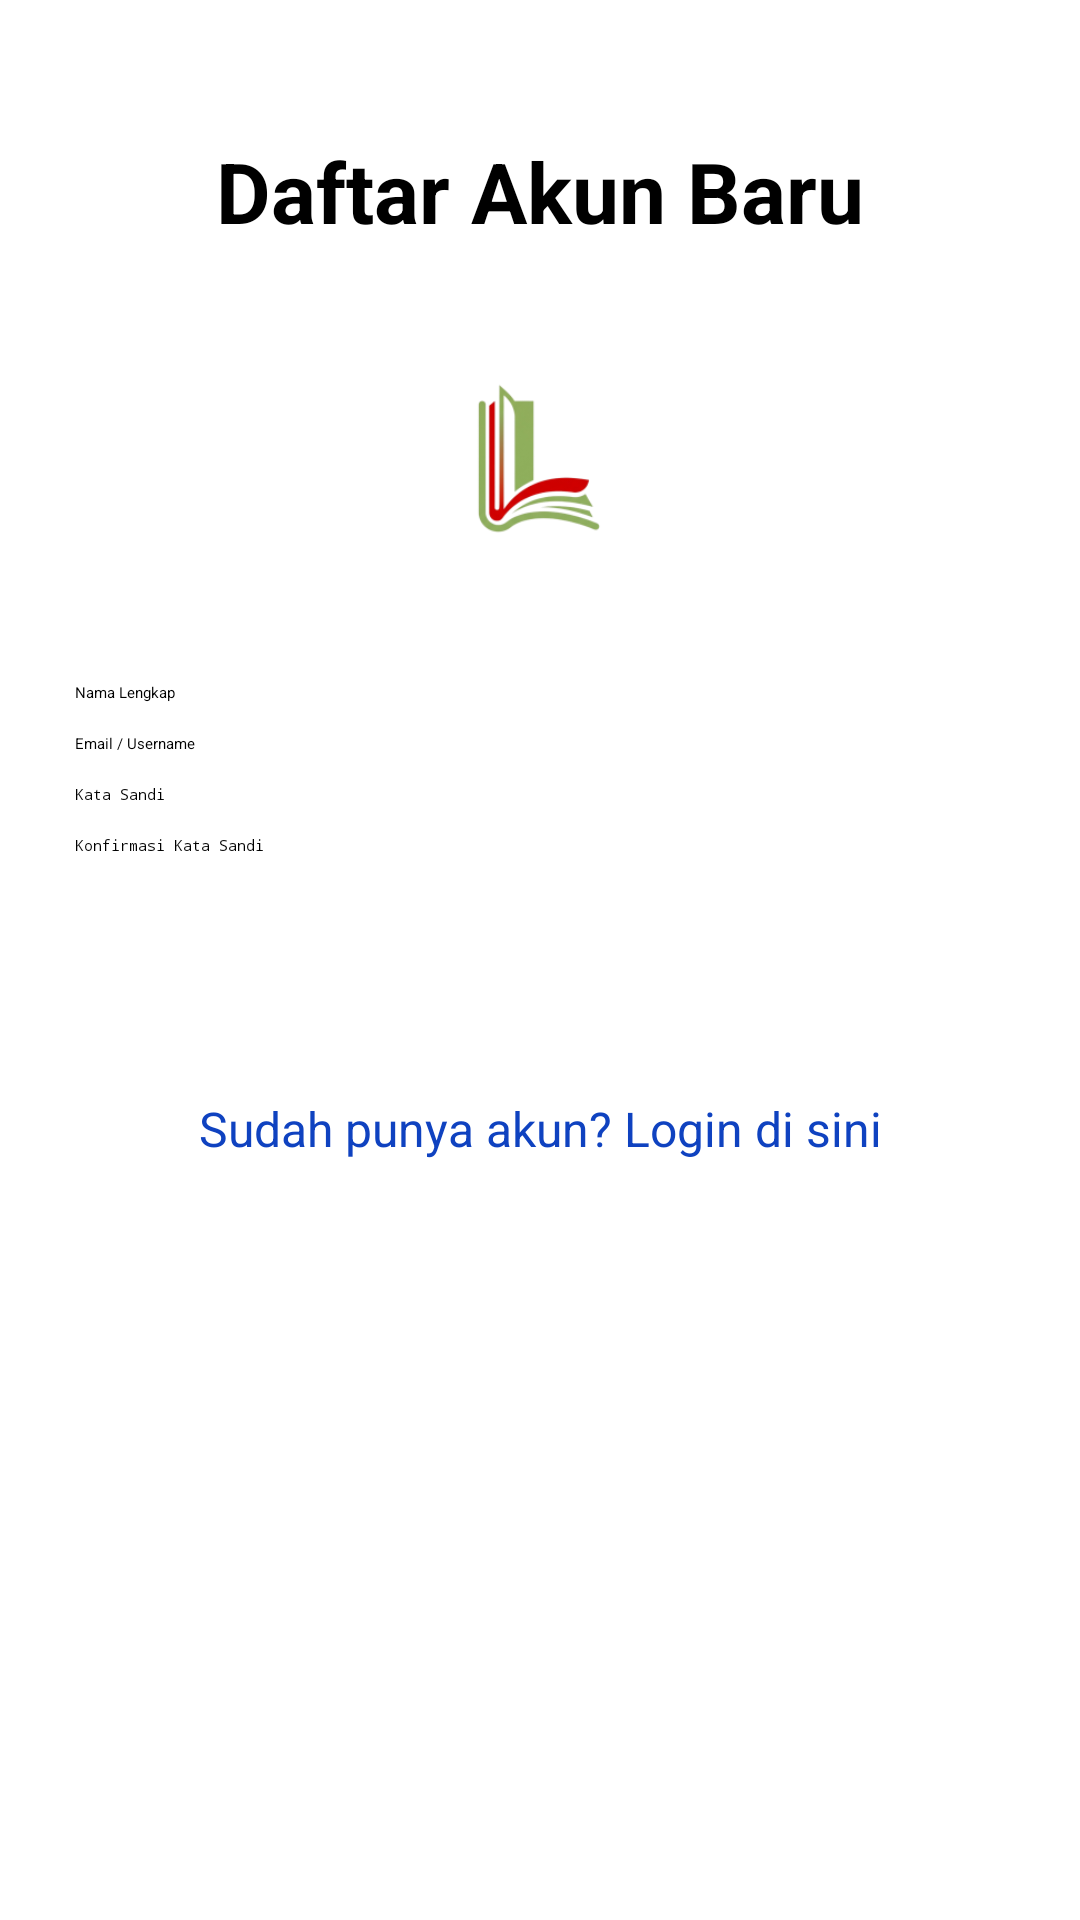

Here is an Android app screen rendered from its layout file. Give the layout XML and the strings, colors and styles it references.
<!-- AndroidManifest.xml: application theme Theme.Litera -->
<!-- res/layout/activity_register.xml -->
<?xml version="1.0" encoding="utf-8"?>
<ScrollView xmlns:android="http://schemas.android.com/apk/res/android"
    xmlns:app="http://schemas.android.com/apk/res-auto"
    xmlns:tools="http://schemas.android.com/tools"
    android:layout_width="match_parent"
    android:layout_height="match_parent"
    android:fillViewport="true">

    <LinearLayout
        android:layout_width="match_parent"
        android:layout_height="wrap_content"
        android:orientation="vertical"
        android:paddingHorizontal="25dp"
        android:paddingTop="30dp"
        android:paddingBottom="30dp">

        <TextView
            android:layout_width="match_parent"
            android:layout_height="wrap_content"
            android:text="Daftar Akun Baru"
            android:textSize="28sp"
            android:textStyle="bold"
            android:textAlignment="center"
            android:layout_marginTop="15dp"
            android:textColor="#000000" />

        <ImageView
            android:layout_width="match_parent"
            android:layout_height="120dp"
            android:layout_marginTop="10dp"
            tools:srcCompat="@tools:sample/avatars"
            android:src="@mipmap/logo_litera_foreground" />

        <EditText
            android:id="@+id/etRegName"
            android:layout_width="match_parent"
            android:layout_height="wrap_content"
            android:layout_marginTop="15dp"
            android:focusable="true"
            android:inputType="textPersonName"
            android:hint="Nama Lengkap" />

        <EditText
            android:id="@+id/etRegEmail"
            android:layout_width="match_parent"
            android:layout_height="wrap_content"
            android:layout_marginTop="10dp"
            android:focusable="true"
            android:inputType="textEmailAddress"
            android:hint="Email / Username" />

        <EditText
            android:id="@+id/etRegPassword"
            android:layout_width="match_parent"
            android:layout_height="wrap_content"
            android:layout_marginTop="10dp"
            android:focusable="true"
            android:inputType="textPassword"
            android:hint="Kata Sandi" />

        <EditText
            android:id="@+id/etRegConfirmPassword"
            android:layout_width="match_parent"
            android:layout_height="wrap_content"
            android:layout_marginTop="10dp"
            android:focusable="true"
            android:inputType="textPassword"
            android:hint="Konfirmasi Kata Sandi" />

        <Button
            android:id="@+id/btnRegister"
            android:layout_width="match_parent"
            android:layout_height="wrap_content"
            android:text="DAFTAR"
            android:textSize="18sp"
            android:textColor="#FFFFFF"
            android:backgroundTint="#0F42C0"
            android:layout_marginTop="20dp"
            android:minHeight="45dp" />

        <TextView
            android:id="@+id/tvBackToLogin"
            android:layout_width="match_parent"
            android:layout_height="wrap_content"
            android:layout_marginTop="15dp"
            android:text="Sudah punya akun? Login di sini"
            android:textAlignment="center"
            android:textSize="16sp"
            android:textColor="#0F42C0" />

    </LinearLayout>
</ScrollView>
<!-- resources referenced by this layout -->
<resources>
  <!-- mipmap logo_litera_foreground: webp bitmap (mipmap-hdpi, 3922 bytes) -->
  <style name="Theme.Litera" parent="Base.Theme.Litera">
          
          <item name="android:navigationBarColor">@android:color/transparent</item>
          <item name="android:statusBarColor">@android:color/transparent</item>
          <item name="android:windowLightStatusBar">?attr/isLightTheme</item>
      </style>
</resources>
